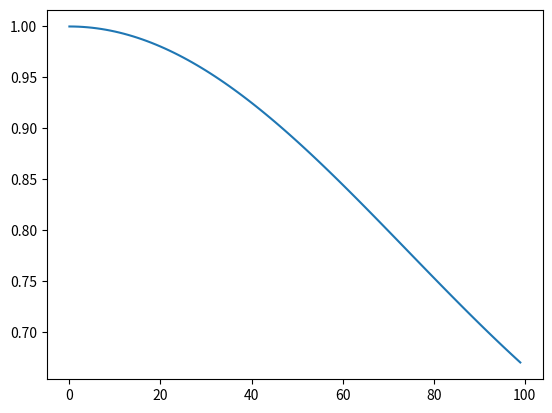

This figure's Python source:
import matplotlib.pyplot as plt
import numpy as np

x = np.arange(0, 1, 0.01)

s = x
c = x

for i in range(len(x)):
    s[i] = np.sin(x[i])
    c[i] = np.cos(x[i])

#plt.plot(range(len(s)), s, c)
plt.plot(c)
plt.show()
print("finito")